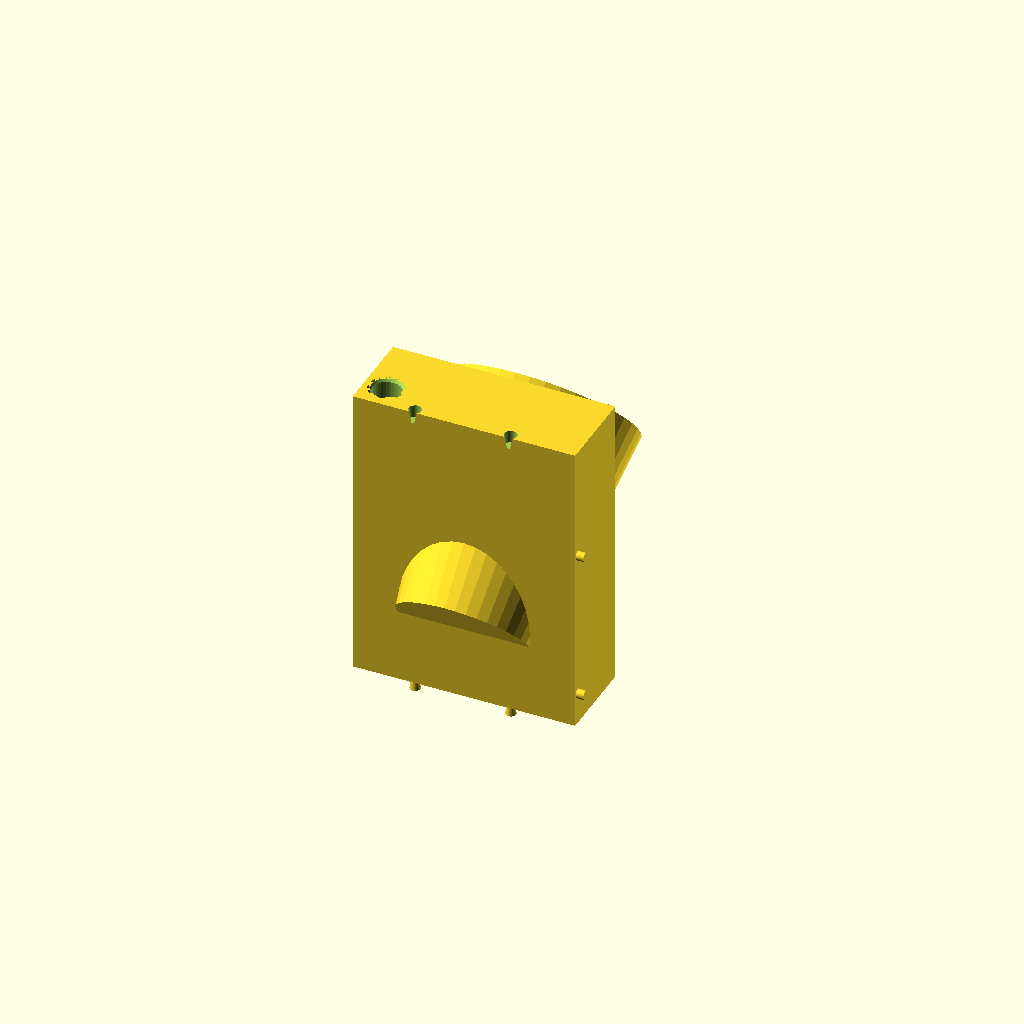
Cell 1: the model at its default parameters.
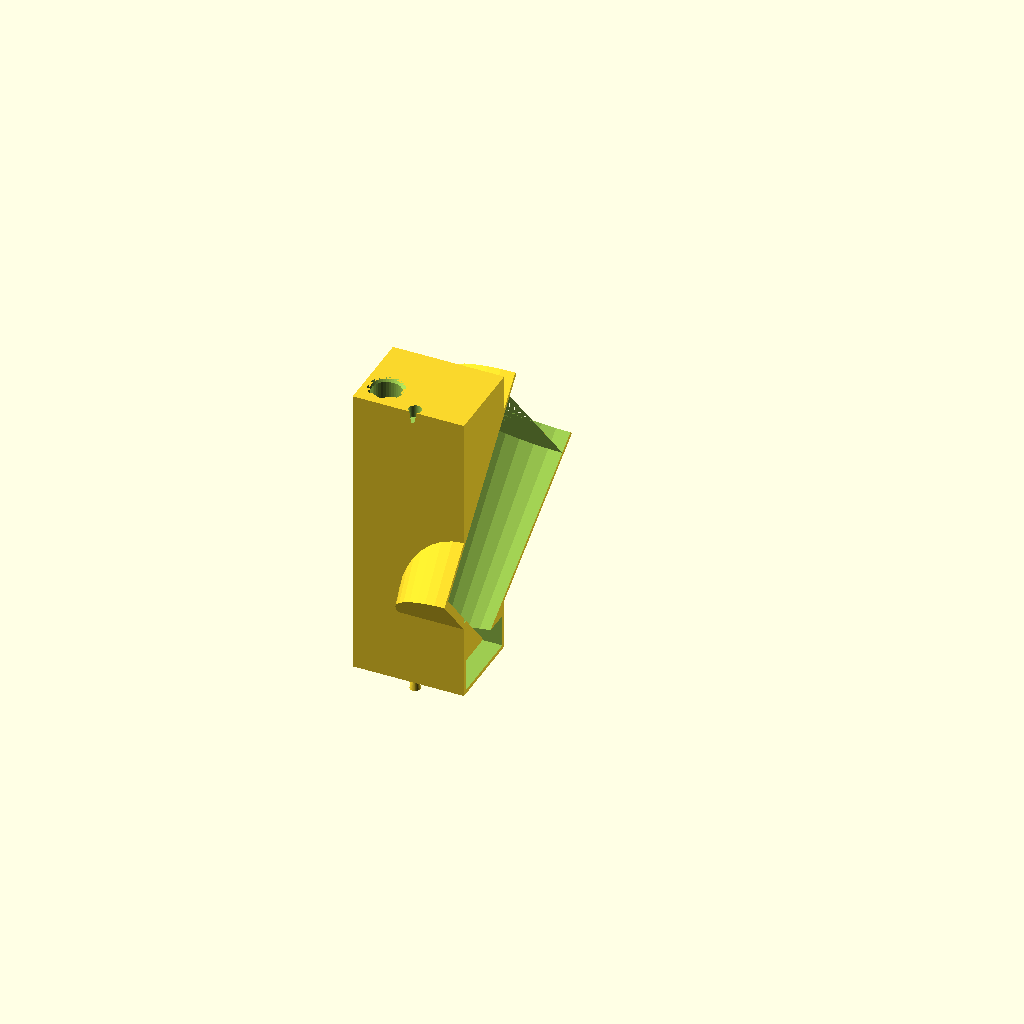
Cell 2 — view set to "cutx", the other parameters unchanged.
One fixed orthographic camera (rotation 55°, 0°, 25°; colour scheme Cornfield) for every cell.
OpenSCAD source file filesv2/RELEASE_v5.1.3_20260612_竖立打印-去盆口唇-牛皮纸纹理-稳定底座/wall_planter_v5.scad:
// =====================================================================
//  墙面种植单元 v5.1 — 薄长方体(竖直)× 斜置锥盆「形体穿插」
//  本版按商品剖面原理图细化(植物苗/土壤层/储水层/排水孔/透气孔/水注/橡胶塞):
//   - 储水层浸盆: 储水区加深, 盆腔最低弧自座面开"浸水窗"(lens_open)探进储水层,
//     水位高出盆底最低点 immerse mm → 土壤经可拆盆自身底孔吸水(底部浸灌)。
//   - 水注(溢流标管)+ 内部落水井: 箱体背角开贯通全高的落水井(shaft), 标管立在
//     井底、管顶=水位; 超过水位的水入管、垂直穿底面落进下一层的落水井(隐藏式
//     逐层下渗, 直叠自然对齐)。防虹吸帽兼挡溅: 上层落水砸在帽上散入储水层,
//     不会直通管孔短路掉层。顶面井口=注水口(可从最顶层一次灌满整列)。
//   - 底面排水孔 + 橡胶堵塞: 出水口做锥形塞孔(Ø plug_d→overflow_d) + 对位短嘴,
//     最底层塞标准锥形橡胶/硅胶塞, 水不滴地面。
//   - 取消外露前伸导流嘴与顶后沿缺口(水路全部内部化, 外观干净)。
//  拓竹P2S: 单元三维 ≤240mm | 仅堆叠 | 逐层淌水 | 可拆锥形盆
//  打印朝向建议: 背面朝下平躺, 盆口朝上, 基本免支撑。
// =====================================================================

/* [可拆花盆外形 -> 内腔按此+间隙] */
pot_top_d = 131.2;   // 盆上口外径
pot_bot_d = 93.2;    // 盆底外径
pot_height= 148;     // 盆高
fit_clear = 1.5;     // 单边间隙

/* [斜盆/壁] */
tilt      = 40;      // 盆轴高于水平的角度(越大盆口越朝上)
wall      = 3.0;     // 盆壁/箱壁厚
floor_t   = 6;       // 盆底厚(承可拆盆, 沿轴方向的座厚)
mouth_ext = 16;      // 盆口端外伸(确保口完整张开)

/* [长方体箱 + 花盆后伸] */
box_d     = 66;      // 箱体深度(向前缩减; 花盆盆底从后面伸出一部分)
pot_back  = 28;      // 盆底(外)伸出箱背量(加大: 让盆口后缘前移到箱前面附近)
back_t    = 6;       // 背板带厚(透气孔/堆叠定位参考)
side_gap  = 15;      // 锥盆两侧到箱边距(给背角落水井留壁厚走廊)
res_h     = 25;      // 储水区净高(储水层, 浸住盆底)

/* [储水浸盆(对标剖面: 储水层泡住盆底, 土壤吸水)] */
lens_open = 5;       // 浸水窗高: 盆腔最低点低于储水顶板的量(盆底由此探进储水层)
immerse   = 4;       // 水位高出盆腔最低点的量(盆底浸水深, 需 < lens_open)

/* [水注/落水井/塞孔] */
overflow_d= 8;       // 溢流标管(水注)内径: 管顶=水位, 超过即落下层
shaft_d   = 23;      // 落水井直径(贯通全高; 上层落水+本层溢流共用)
shaft_x   = 17;      // 落水井中心 X(背角走廊内, 由 shaftcheck 校验不破盆腔)
shaft_y   = 19;      // 落水井中心 Y(贴背但留壁)
plug_d    = 11;      // 底面塞孔大端径(配标准锥形橡胶/硅胶塞, 小端=overflow_d)
boss_d    = 16;      // 底面出水短嘴外径(插进下层井口: 滴水裙+辅助对位)
boss_h    = 6;       // 出水短嘴长(< 井深, 叠合面仍贴平)
vent_d    = 6;       // 背面透气孔
vent_n    = 3;

/* [盆口挡土唇 / 滴水线] */
lip_on   = false;    // false: 去掉盆口外翻唇/滴水槽(真盆自带边, 容器只做净口)
lip_w    = 6;        // 挡土唇外翻半径增量(开口处外法兰, 不缩小通孔, 不挡插盆)
lip_t    = 4;        // 唇厚(沿轴)
drip_w   = 1.6;      // 滴水槽环宽
drip_d2  = 2.2;      // 滴水槽深(法兰下缘断流, 水滴落不回爬)

/* [水注防虹吸/挡溅帽] */
siphon_gap = 3;      // 标管顶 ↔ 帽 进水缝高(进气断虹吸; 亦是溢流进水口)
cap_t      = 2.5;    // 帽厚
cap_on     = true;

/* [堆叠/横拼定位] */
peg_d     = 8;       // 上下堆叠销径
peg_clear = 0.3;
peg_taper = 2.4;     // 销顶缩径(锥销, 自对中易插)
tile_peg_d= 7;       // 左右横拼销径
tile_h    = 6;       // 横拼销长
tile_pegs = true;    // false: 不长右侧横拼销(整面墙最右一列用, 不凸出 6mm)

/* [稳定底座 base — 单独打印, 套在最底层单元底销上, 前后展开加大支承面] */
//  分析: 满载质心 CG_Y≈63mm 逼近前底缘 66mm(裕度仅~3mm), 堆高极易前倒。
//  底座把支承多边形前后扩展 -> 抬高临界倾角。也兜住盆底后伸 stub。
base_reach_f = 112;  // 底座前伸(超出箱前面, 主要抗前倒); 受限于 box_d+前+后 ≤240
base_reach_b = 58;   // 底座后伸(超出箱背, 兜盆底后伸 stub -28); 总进深=66+112+58=236 ≤240
base_h       = 16;   // 承台高(> 底销7 + 出水短嘴6 的下伸量)
base_wall    = 4;    // 底座壁/肋厚
base_deck    = 3;    // 顶承台板厚

dev      = true;
show_pot = false;    // true: 叠加半透明真花盆(预览用; 干涉自检请用 view="potcheck")
view     = "unit";   // [unit, cutx, watercut, slabx, stack, stackcut, potcheck, shaftcheck, base, tower]
$fn = dev ? 40 : 96;

// ---- 派生 ----------------------------------------------------------
in_bot  = pot_bot_d + 2*fit_clear;       // 内腔底径(与盆底同心+间隙)
in_top  = pot_top_d + 2*fit_clear;       // 内腔口径
out_bot = in_bot + 2*wall;               // 盆底端外径(座处管外径)
out_top = in_top + 2*wall;               // 开口端外径(用于尺寸/侧距)
ay = cos(tilt); az = sin(tilt);          // 盆轴方向 (0, ay, az)
rate = (pot_top_d - pot_bot_d) / pot_height;  // 花盆锥度 (dia/轴长)
r_in = in_bot/2;
r_out= out_bot/2;

// 储水/水位(对标剖面: 盆底探进储水层, 水位浸住盆底)
z_dip   = wall + res_h - lens_open;      // 盆腔最低点(低于储水顶板 lens_open)
water_h = res_h - lens_open + immerse;   // 标管高(自储水底): 水位 = z_dip + immerse
sp_od   = overflow_d + 2*wall;           // 标管外径

// 盆底盘(窄端 s=0, 座面在 s=floor_t)中心:
//  - Y: 由"盆底外缘伸出箱背 pot_back"反推 (允许锥盆从后面穿出)
//  - z: 由盆腔最低点 z_dip 反推(最低弧泡在储水层里)
p0y    = r_out*az - floor_t*ay - pot_back;
p0z    = z_dip - floor_t*az + r_in*ay;

drip_y = p0y + floor_t*ay + r_in*az;     // 盆腔最低点 Y(应落在箱内储水区上)
drip_z = p0z + floor_t*az - r_in*ay;     // 盆腔最低点 z (= z_dip)
back_y = p0y + floor_t*ay - r_out*az;    // 盆底(外)最后缘 Y (= -pot_back, 伸出箱背)

cup_len2  = floor_t + pot_height + mouth_ext;        // 外锥总轴长
seat_top  = floor_t + pot_height;                    // 盆口处轴向位置(自 p0)
od0 = (in_bot - rate*floor_t) + 2*wall;              // 外锥 s=0 处外径
od1 = (in_top + rate*mouth_ext) + 2*wall;            // 外锥 s=cup_len2 处外径

op_y   = p0y + seat_top*ay;              // 盆口中心 Y
op_z   = p0z + seat_top*az;              // 盆口中心 Z

mod_w  = out_top + 2*side_gap;           // 箱宽
cx     = mod_w/2;

front_y= op_y + (out_top/2)*az;          // 盆口(外)最前缘 Y
mod_d  = front_y + 8;                     // 前向总深(以盆口前缘计)
tot_d  = mod_d - back_y;                  // 真实进深(含后伸 stub), 供尺寸核对

// 箱顶高于花盆最高点 -> 盆上沿低于箱体高度(堆叠时箱顶平整不顶盆)
apex_mouth = p0z + cup_len2*az + (od1/2)*ay;       // 盆口外伸管顶
apex_lip   = op_z + ((out_top + 2*(lip_on ? lip_w : 0))/2)*ay;    // 挡土唇顶(无唇时退化)
top_margin = 8;
mod_h  = max(apex_mouth, apex_lip) + top_margin;    // 总高

vent_z = p0z + 8;                        // 背面透气孔高度(盆根上沿区)

// 上下堆叠销位: **非对称** -> 防呆(转 180° 错叠对不上孔)
peg_xs = [mod_w*0.27, mod_w*0.70];
peg_y  = back_t/2 + 1;                    // 销/孔落在背板带内

// 斜置圆台: 从局部原点沿盆轴(+Y上翘)伸出
module frustum(d1, d2, len) {
    rotate([-(90 - tilt), 0, 0]) cylinder(h = len, d1 = d1, d2 = d2);
}

// 沿盆轴方向平移(把"座厚"沿轴让出, 留垂直于轴的平底座)
module along(d) { translate([0, d*ay, d*az]) children(); }

// 仅沿 Z>=0 平切(底面齐平); Y 方向不切 -> 允许锥盆从背面 Y<0 穿出
module clip_box() {
    intersection() {
        children();
        translate([-1, -300, 0]) cube([mod_w + 2, mod_d + 600, mod_h + 400]);
    }
}

// 可拆真花盆(实体, 供 potcheck 干涉自检 / show_pot 预览): 底坐在座上沿轴伸出
module pot_real() {
    translate([cx, p0y, p0z]) along(floor_t) frustum(pot_bot_d, pot_top_d, pot_height);
}

// 盆腔放大壳(供 shaftcheck: 落水井到盆腔最小壁厚校验)
module cavity_inflated(m = 1.2) {
    translate([cx, p0y, p0z]) along(floor_t)
        frustum(in_bot + 2*m, in_top + 2*m, pot_height);
    translate([cx, p0y, p0z]) along(seat_top)
        frustum(in_top + 2*m, in_top + rate*(mouth_ext + lip_t) + 2*m, mouth_ext + lip_t);
}

// ---- 外形实体: 长方体 ∪ 穿插斜锥(背/底平切) ∪ 盆口挡土唇 ---------------
module outer() {
    union() {
        cube([mod_w, box_d, mod_h]);                         // 长方体脊柱箱
        clip_box()
            translate([cx, p0y, p0z]) frustum(od0, od1, cup_len2);
        // 盆口挡土唇: 开口处外翻法兰(增大外径, 通孔不变 -> 不挡插盆, 挡土/导滴)
        if (lip_on)
            translate([cx, p0y, p0z]) along(seat_top)
                frustum(out_top + 2*lip_w, out_top + 2*lip_w, lip_t);
    }
}

module unit() {
    difference() {
        union() {
            difference() {
                outer();

                // 1) 盆内腔 = 完整斜圆锥座, 与花盆**同锥度**、均匀 1.5mm 间隙:
                //    主腔轴向长 = 盆高(座面起), 之上单独续接盆口外伸。NO 平面截断。
                translate([cx, p0y, p0z]) along(floor_t)
                    frustum(in_bot, in_top, pot_height);
                translate([cx, p0y, p0z]) along(seat_top)
                    frustum(in_top, in_top + rate*(mouth_ext + (lip_on?lip_t:0)),
                            mouth_ext + (lip_on?lip_t:0) + 0.1);

                // 1b) 滴水线: 挡土唇外柱面一圈环槽(仅在有唇时切)
                if (lip_on)
                    translate([cx, p0y, p0z]) along(seat_top + lip_t - drip_w - 0.6)
                        difference() {
                            frustum(out_top + 2*lip_w + 6, out_top + 2*lip_w + 6, drip_w);
                            frustum(out_top + 2*lip_w - 2*drip_d2, out_top + 2*lip_w - 2*drip_d2, 3*drip_w);
                        }

                // 2) 储水区内腔(储水层: 箱体下部封闭盒, 留四壁+底+顶盖)。
                //    盆腔最低点 z_dip 低于储水顶板 lens_open → 布尔后盆底最低弧
                //    自然开出"浸水窗"泡进储水层(= 剖面图的排水孔/吸水口),
                //    水位(标管顶)高出盆底 immerse, 土壤经可拆盆底孔吸水。
                translate([wall, wall, wall])
                    cube([mod_w - 2*wall, box_d - 2*wall, res_h]);

                // 3) 落水井: 背角贯通全高的竖井(井口=顶面注水/承接上层落水,
                //    井底通储水层)。位置经 shaftcheck 校验不破盆腔壁。
                translate([shaft_x, shaft_y, wall + 2])
                    cylinder(h = mod_h, d = shaft_d);
                translate([shaft_x, shaft_y, mod_h - 3])                  // 井口锥形导入
                    cylinder(h = 3.01, d1 = shaft_d, d2 = shaft_d + 4);

                // 4) 背面透气孔(盆根上沿一圈, 穿背板进盆腔给根透气)
                for (k = [0 : vent_n-1])
                    translate([cx + (k - (vent_n-1)/2)*32, -0.5, vent_z])
                        rotate([-90, 0, 0]) cylinder(h = box_d + 1, d = vent_d);

                // 5) 上下堆叠: 顶面定位孔(背板带内, 非对称防呆; 顶口扩成锥孔便于导入)
                for (sx = peg_xs)
                    translate([sx, peg_y, mod_h - 9])
                        cylinder(h = 10.1, d1 = peg_d + peg_clear, d2 = peg_d + peg_clear + 1.6);

                // 6) 左右横拼: 左侧面定位孔(背板厚度内)
                for (sz = [res_h, mod_h*0.62])
                    translate([-0.5, back_t/2 + 1, sz])
                        rotate([0, 90, 0]) cylinder(h = tile_h + 1, d = tile_peg_d + peg_clear);
            }

            // 7) 水注: 溢流标管(立在落水井底/储水层中, 管顶=水位) + 防虹吸/挡溅帽
            //    上层落水砸在帽上散入储水层(不直通管孔短路); 本层水位超管顶
            //    经帽下侧缝进管落下层; 侧缝进气**断虹吸**, 不会把储水抽空。
            translate([shaft_x, shaft_y, wall - 0.01]) {
                cylinder(h = water_h, d = sp_od);                          // 标管
                if (cap_on) {
                    for (a = [0:120:359])                                  // 3 立柱(留侧缝)
                        rotate([0, 0, a]) translate([sp_od/2 - 1.2, -1.5, water_h - 0.01])
                            cube([2.4, 3, siphon_gap + 0.02]);
                    translate([0, 0, water_h + siphon_gap])                // 帽
                        cylinder(h = cap_t, d = sp_od + 4);
                }
            }

            // 8) 底面出水短嘴(滴水裙): 插进下层井口内, 水滴不沿叠合缝爬
            translate([shaft_x, shaft_y, -boss_h])
                cylinder(h = boss_h + 0.1, d = boss_d);

            // 9) 上下堆叠: 底面定位**锥销**(顶缩径, 自对中; 非对称防呆)
            for (sx = peg_xs)
                translate([sx, peg_y, -7])
                    cylinder(h = 8, d1 = peg_d, d2 = peg_d - peg_taper);

            // 10) 左右横拼: 右侧面定位销(tile_pegs=false 时省略, 供最右列)
            if (tile_pegs)
                for (sz = [res_h, mod_h*0.62])
                    translate([mod_w - 0.01, back_t/2 + 1, sz])
                        rotate([0, 90, 0]) cylinder(h = tile_h, d = tile_peg_d);
        }

        // 11) 溢流水路(排水孔): 标管竖孔(顶=水位)垂直穿底面 → 下层落水井;
        //     底段扩成锥形塞孔(plug_d→overflow_d), 最底层塞锥形橡胶/硅胶塞。
        translate([shaft_x, shaft_y, wall - 0.1])
            cylinder(h = water_h + 0.2, d = overflow_d);                   // 标管竖孔
        translate([shaft_x, shaft_y, -boss_h - 0.01])
            cylinder(h = boss_h + wall + 0.1, d1 = plug_d, d2 = overflow_d); // 塞孔
    }
}

// ---- 稳定底座(单独打印件): 前后展开承台, 顶面接最底层底销 ----------------
//  顶承台板 + 前后斜展低板(加大支承多边形) + 底面掏空留外圈+十字肋(省料);
//  顶面: 2 个底销孔(收最底层锥销) + 中部落水/塞清空腔(给出水短嘴+橡胶塞让位)。
module base() {
    by0 = -base_reach_b;                       // 底座最后缘 Y
    byL = box_d + base_reach_f - by0;           // 底座总进深
    difference() {
        union() {
            // 承台板(覆盖单元底面接触区, 厚 base_deck), 抬到 base_h 顶
            translate([0, 0, base_h - base_deck]) cube([mod_w, box_d, base_deck]);
            // 前后展开斜板: 从承台高 base_h 渐降到前后薄端(楔形, 省料又稳)
            hull() {                                                   // 前展
                translate([0, box_d - 0.1, 0]) cube([mod_w, 0.1, base_h]);
                translate([0, box_d + base_reach_f - 2, 0]) cube([mod_w, 2, 3]);
            }
            hull() {                                                   // 后展
                translate([0, 0, 0]) cube([mod_w, 0.1, base_h]);
                translate([0, by0, 0]) cube([mod_w, 2, 3]);
            }
            // 外圈矮边墙(围合, 增刚)
            difference() {
                translate([0, by0, 0]) cube([mod_w, byL, base_h]);
                translate([base_wall, by0 + base_wall, -1])
                    cube([mod_w - 2*base_wall, byL - 2*base_wall, base_h + 2]);
            }
            // 十字肋(底面掏空区里留两道肋, 抗弯)
            translate([cx - base_wall/2, by0, 0]) cube([base_wall, byL, base_h - base_deck]);
            translate([0, box_d/2 - base_wall/2, 0]) cube([mod_w, base_wall, base_h - base_deck]);
        }
        // 顶面: 底销孔(收最底层锥销, 略放大易插)
        for (sx = peg_xs)
            translate([sx, peg_y, base_h - base_deck - 0.01])
                cylinder(h = base_deck + 0.1, d = peg_d + peg_clear + 0.4);
        // 中部清空腔: 给最底层出水短嘴(boss)+底面塞孔的橡胶塞让位, 不顶住
        translate([shaft_x, shaft_y, base_h - 9])
            cylinder(h = 9.1, d = boss_d + 4);
    }
}

// ---- 视图/自检选择 ---------------------------------------------------
module keep_x(x0, keep_right = true) {                 // 沿 x=x0 剖切
    intersection() {
        children();
        translate([keep_right ? x0 : x0 - 500, -300, -50])
            cube([500, mod_d + 600, mod_h + 400]);
    }
}
module slab_x(x0, t = 2) {                              // 过 x0 的薄片剖面(读图用)
    intersection() {
        children();
        translate([x0 - t/2, -300, -50]) cube([t, mod_d + 600, mod_h + 400]);
    }
}
module keep_z(z0) {                                     // 沿 z=z0 横剖(保留下半)
    intersection() {
        children();
        translate([-50, -300, -50]) cube([mod_w + 100, mod_d + 600, z0 + 50]);
    }
}
// 储水水体(示意): 水位以下的储水层, 含浸住盆底的部分
module water_body() {
    difference() {
        translate([wall, wall, wall])
            cube([mod_w - 2*wall, box_d - 2*wall, water_h]);
        translate([shaft_x, shaft_y, wall - 0.5]) cylinder(h = water_h + 1, d = sp_od);
        translate([cx, p0y, p0z]) along(floor_t) frustum(in_bot+3, in_top+3, pot_height); // 让出盆底占位
    }
}
module stack2() { unit(); translate([0, 0, mod_h]) unit(); }
module tile2()  { unit(); translate([mod_w, 0, 0]) unit(); }       // 左右横拼一对

/* [3×3 墙面阵列(52×73cm 空间核验)] */
wall_w = 520;        // 可用宽(mm)
wall_h = 730;        // 可用高(mm)
module wall33(nx = 3, nz = 3) {                       // 3 列底座 + 3×3 单元
    for (ix = [0:nx-1]) {
        translate([ix*mod_w, 0, 0]) base();
        for (iz = [0:nz-1])
            translate([ix*mod_w, 0, base_h + iz*mod_h]) unit();
    }
}
module tower(n = 3) {                                    // 底座 + n 层(稳定性/水路总览)
    translate([0, 0, base_h]) for (i = [0:n-1]) translate([0, 0, i*mod_h]) unit();
    base();
}

if (view == "unit")          { unit(); if (show_pot) %pot_real(); }
else if (view == "cutx")     keep_x(cx, false) unit();            // 过盆轴纵剖
else if (view == "watercut") keep_x(shaft_x) unit();              // 过落水井纵剖
else if (view == "slabx")    slab_x(cx) unit();                   // 过盆轴薄片剖面(读水流)
else if (view == "stack")    { stack2(); if (show_pot) %union() { pot_real(); translate([0,0,mod_h]) pot_real(); } }
else if (view == "stackcut") keep_x(shaft_x) stack2();            // 堆叠×过井纵剖
else if (view == "tile2")    tile2();                             // 左右横拼一对(销/孔对位)
else if (view == "base")     base();
else if (view == "tower")    tower(3);                            // 底座+3层 全貌(看支承面)
else if (view == "towercut") keep_x(shaft_x) tower(3);           // 底座+3层 过井纵剖(水路)
else if (view == "wall33")   wall33();                            // 3×3 阵列(52×73cm 核验)
else if (view == "cutz")     keep_z(wall + water_h + 4) unit();   // 水位上方 4mm 横剖(俯视储水/水注)
else if (view == "xray") {                                        // X 光: 箱体半透明+水体/花盆(预览模式出图)
    %unit();
    color([0.25, 0.55, 1.0]) water_body();
    color([0.35, 0.75, 0.45]) pot_real();
}
else if (view == "potcheck")  intersection() { unit(); pot_real(); }       // 应为空!
else if (view == "shaftcheck") intersection() {                              // 应为空!
    cavity_inflated(1.2);
    translate([shaft_x, shaft_y, wall + 2]) cylinder(h = mod_h + 5, d = shaft_d + 4);
}

// ---- 尺寸 / 配合 自检(对标拓竹P2S ≤240, 可拆盆 148/Ø131.2/Ø93.2) ----
echo(str("单元 W x H = ", mod_w, " x ", mod_h, "  | 箱深 box_d=", box_d,
         "  盆底后伸 pot_back=", pot_back, "  真实进深 tot_d=", tot_d, " mm"));
echo(str("各轴 ≤240 ? W=", mod_w<=240, " H=", mod_h<=240, " 真实进深=", tot_d<=240));
echo(str("盆底外缘后伸到 Y=", back_y, " (负=伸出箱背); 浸水点 Y=", drip_y,
         " <箱深-壁 ", box_d-wall, " ? ", drip_y < box_d-wall));
echo(str("盆径向单边间隙: 底=", (in_bot-pot_bot_d)/2, " 口=", (in_top-pot_top_d)/2, " mm"));
echo(str("稳定底座 W x 进深 = ", mod_w, " x ", box_d+base_reach_f+base_reach_b,
         " mm  各轴≤240 ? ", mod_w<=240 && (box_d+base_reach_f+base_reach_b)<=240,
         "  前支点 Y=", box_d+base_reach_f, " 满载CG_Y≈62.6 裕度≈", box_d+base_reach_f-62.6, "mm"));
echo(str("储水层: 净高=", res_h, " 顶板 z=", wall+res_h, " | 盆底最低点 z=", drip_z,
         " 浸水窗=", lens_open, " | 水位 z=", wall+water_h, " → 浸盆 ", wall+water_h-drip_z, " mm"));
echo(str("水注: 管顶 z=", wall+water_h, " 帽顶 z=", wall+water_h+siphon_gap+cap_t,
         " < 储水顶板+井? ", true, " | 井Ø", shaft_d, " 帽Ø", sp_od+4, " 环隙=", (shaft_d-sp_od-4)/2));
echo(str("落水井走廊: 井孔外缘→盆轴 x距=", cx-(shaft_x+shaft_d/2),
         " mm (盆腔壁厚下限由 view=shaftcheck 校验, 渲染应为空)"));
echo(str("3×3 阵列: 宽=", 3*mod_w, " (+右列销6) vs ", wall_w,
         " 余量=", wall_w-3*mod_w, " | 高=", 3*mod_h+base_h, " vs ", wall_h,
         " 余量=", wall_h-(3*mod_h+base_h),
         " | 放得下? ", (3*mod_w<=wall_w) && (3*mod_h+base_h<=wall_h)));
Customizer parameters (derived from the source; name, type, default, range or options):
pot_top_d: number, default 131.2
pot_bot_d: number, default 93.2
pot_height: number, default 148
fit_clear: number, default 1.5
tilt: number, default 40
wall: number, default 3
floor_t: number, default 6
mouth_ext: number, default 16
box_d: number, default 66
pot_back: number, default 28
back_t: number, default 6
side_gap: number, default 15
res_h: number, default 25
lens_open: number, default 5
immerse: number, default 4
overflow_d: number, default 8
shaft_d: number, default 23
shaft_x: number, default 17
shaft_y: number, default 19
plug_d: number, default 11
boss_d: number, default 16
boss_h: number, default 6
vent_d: number, default 6
vent_n: number, default 3
lip_on: bool, default false
lip_w: number, default 6
lip_t: number, default 4
drip_w: number, default 1.6
drip_d2: number, default 2.2
siphon_gap: number, default 3
cap_t: number, default 2.5
cap_on: bool, default true
peg_d: number, default 8
peg_clear: number, default 0.3
peg_taper: number, default 2.4
tile_peg_d: number, default 7
tile_h: number, default 6
tile_pegs: bool, default true
base_reach_f: number, default 112
base_reach_b: number, default 58
base_h: number, default 16
base_wall: number, default 4
base_deck: number, default 3
dev: bool, default true
show_pot: bool, default false
view: string, default "unit", options "unit", "cutx", "watercut", "slabx", "stack", "stackcut", "potcheck", "shaftcheck", "base", "tower"
top_margin: number, default 8
